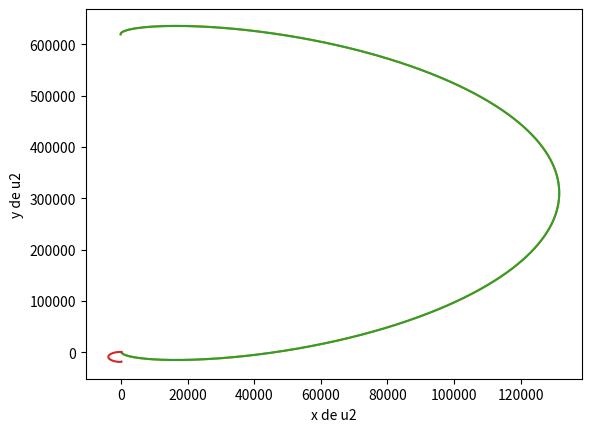

Reproduce this figure in Python.
#!/usr/bin/python
# -*- coding: utf-8 -*-

from numpy import matrix
import numpy as np
import matplotlib.pyplot as plt
from copy import deepcopy

# w=int(input("Rentrer la valeur de w : "))

# #x = matrix(str(x)+' '+str(dx)+' '+str(y)+' '+str(dy))
# #u = matrix(str(ux)+' '+str(uy))

# A = matrix('0 1 0 0; '+str(3*w*w)+' 0 0 '+str(2*w)+'; 0 0 0 1; 0 '+str(-2*w)+' 0 0')
# B = matrix('0 1 0 0; 0 0 0 1')

# print (A[3, 1])
# print (A)
# print (B)


#DEBUT =======================================
#configuration du problème
pi = 3.1415926
T = 5480                                #T
pas = 1                                 #pas pour Euler, en seconde
nb_pas = int(T/pas)                     #nombre de pas pour arriver a T
i_max = nb_pas-1                        #index max du temps
w = (2*pi)/T                            #oméga
e = 0.001
rho = 0.03

A = matrix([[0, 1, 0, 0],
            [3*w**2, 0, 0, 2*w],
            [0, 0, 0, 1],
            [0, -2*w, 0, 0]])
At = np.transpose(A)

B = matrix([[0, 0],
            [1, 0],
            [0, 0],
            [0, 1]])
Bt = np.transpose(B)

x0 = matrix([[1],
            [0],
            [0],
            [0]])

#x au cour du temps
x = [matrix([[0],
             [0]])
    for i in range(nb_pas)
    ]

#x prime au cour du temps
xp = [matrix([[0],
             [0]])
    for i in range(nb_pas)
    ]

#u au cour du temps
u = [matrix([[0],
             [0]])
    for i in range(nb_pas)
    ]

#u(n+1) au cour du temps (pour étape 4)
u2 = [matrix([[0],
             [0]])
    for i in range(nb_pas)
    ]

#p au cour du temps (pour étape 2)
p = [matrix([[0],
             [0]])
    for i in range(nb_pas)
    ]

#p prime au cour du temps  (pour étape 2)
pp = [matrix([[0],
             [0]])
    for i in range(nb_pas)
    ]

#grad(J(u)) au cour du temps (pour étape 3)
gradJu = [matrix([[0],
              [0]])
      for i in range(nb_pas)
     ]

#initialisations
print("ETAPE 1\n") #=============================================
x[0] = x0
for i in range(nb_pas):
    xp[i] = np.dot(A, x[i]) + np.dot(B, u[i])

    if(i != nb_pas-1):    # pour la derniere itération, on ne calcule pas ca :
        x[i+1] = x[i] + pas * xp[i]

print("ETAPE 2\n") #=============================================
p[i_max] = deepcopy(x[i_max])

i = i_max
while i >= 0:
    pp[i] = - np.dot(At, p[i])
    if i != 0:  #pour la dernière itération, on fait pas ca :
        p[i-1] = p[i] - pas * pp[i]
    i = i - 1

print("ETAPE 3\n") #=============================================
for i in range(nb_pas):
    gradJu[i] = e*u[i] + np.dot(Bt, p[i])

print("ETAPE 4\n") #=============================================
for i in range(nb_pas):
    u2[i] = u[i] - rho*gradJu[i]

print("Preparation de l'itération suivante") #===================
u = deepcopy(u2)


print("PLOT\n");

fig = plt.figure()

#plot étape1
plt.plot(
   [float(x[i][0][0]) for i in range(nb_pas)],
   [float(x[i][2][0]) for i in range(nb_pas)]
)
plt.xlabel("x de x")
plt.ylabel("y de x")

plt.show()

#plot étape2
plt.plot(
   [float(p[i][1][0]) for i in range(nb_pas)],
   [float(p[i][3][0]) for i in range(nb_pas)]
)
plt.xlabel("x de p")
plt.ylabel("y de p")

plt.show()

#plot étape3
plt.plot(
   [float(gradJu[i][0][0]) for i in range(nb_pas)],
   [float(gradJu[i][1][0]) for i in range(nb_pas)]
)
plt.xlabel("x de gradJu")
plt.ylabel("y de gradJu")

plt.show()

#plot étape4
plt.plot(
   [float(u2[i][0][0]) for i in range(nb_pas)],
   [float(u2[i][1][0]) for i in range(nb_pas)]
)
plt.xlabel("x de u2")
plt.ylabel("y de u2")

plt.show()